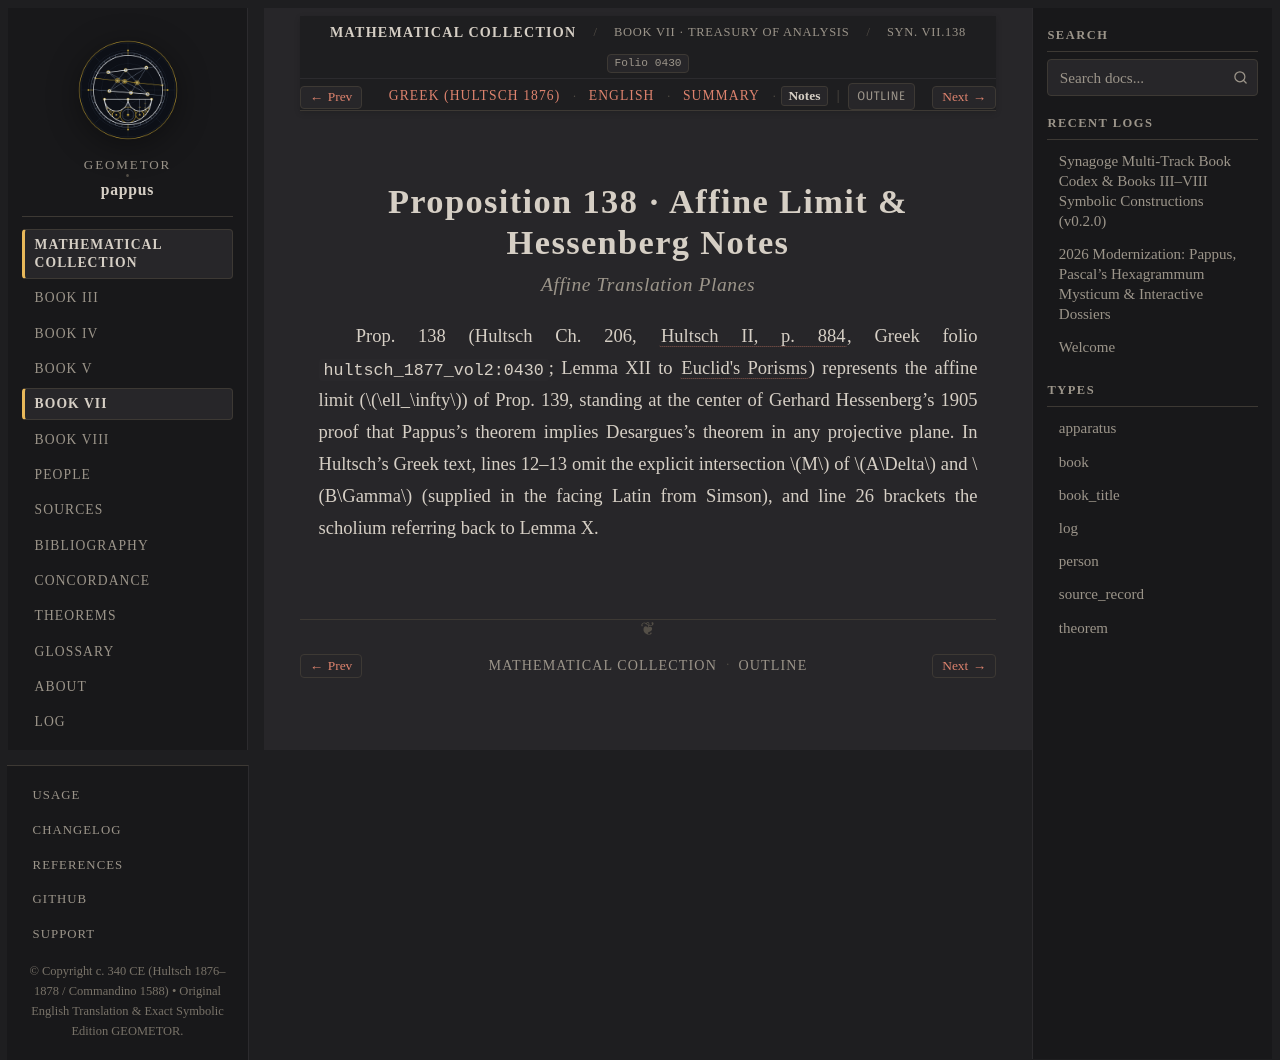

repository: geometor/pappus · page: synagoge/book_07/prop_138_parallel_hexagon/notes.html · generator: sphinx

:order: 6
:layout: book
:type: book
:title: Proposition 138 · Affine Limit & Hessenberg Notes
:canonical_id: Syn. VII.138.notes
:folio: hultsch_1877_vol2:0430
:tracks: English: index | Greek: el | Summary: summary | Notes: notes

Proposition 138 · Affine Limit & Hessenberg Notes
=================================================

.. rubric:: Affine Translation Planes

.. folio:: hultsch_1877_vol2:0430
   :page: 884

Prop. 138 (Hultsch Ch. 206, :cite:`Hultsch II, p. 884 <hultsch-1877>`, Greek folio ``hultsch_1877_vol2:0430``; Lemma XII to :cite:`Euclid's Porisms <euclid-porisms>`) represents the affine limit (:math:`\ell_\infty`) of Prop. 139, standing at the center of Gerhard Hessenberg's 1905 proof that Pappus's theorem implies Desargues's theorem in any projective plane. In Hultsch's Greek text, lines 12–13 omit the explicit intersection :math:`M` of :math:`A\Delta` and :math:`B\Gamma` (supplied in the facing Latin from Simson), and line 26 brackets the scholium referring back to Lemma X.
